The GitHub repository AshreenFathima26/Skionva contains a labelled image folder "pigmentation" with 4 categories: mild, moderate, normal, severe. Examples follow, each with its label.

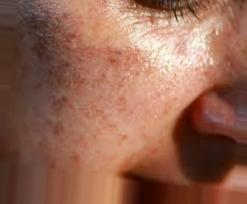
Label: severe

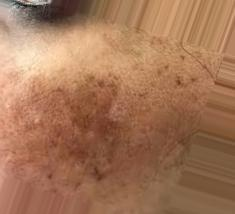
Label: moderate

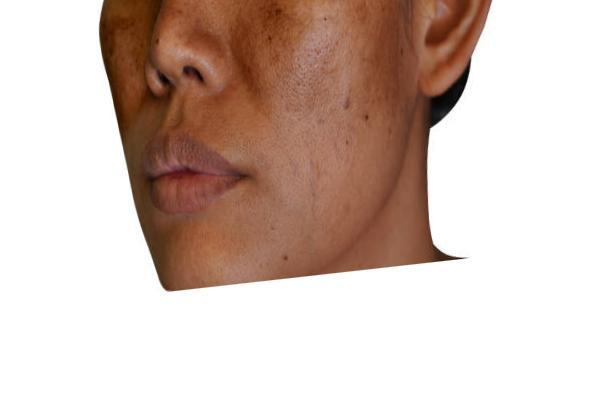
Label: mild

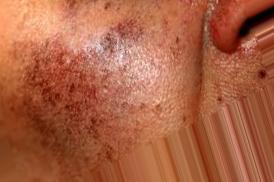
Label: severe

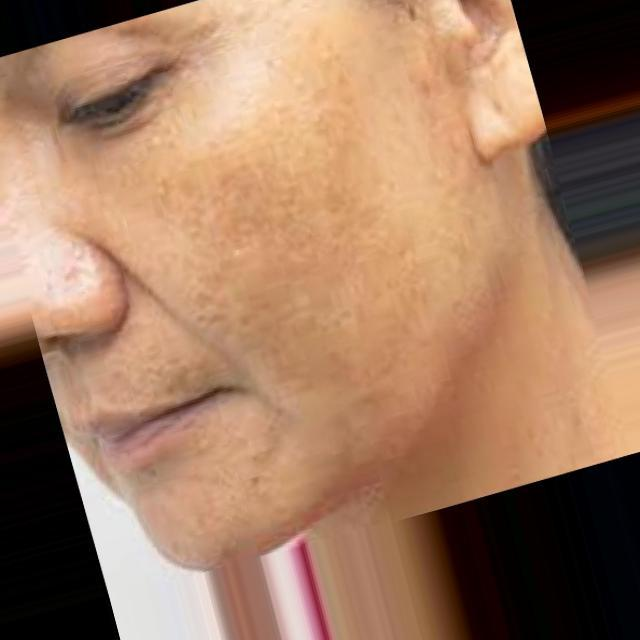
Label: moderate

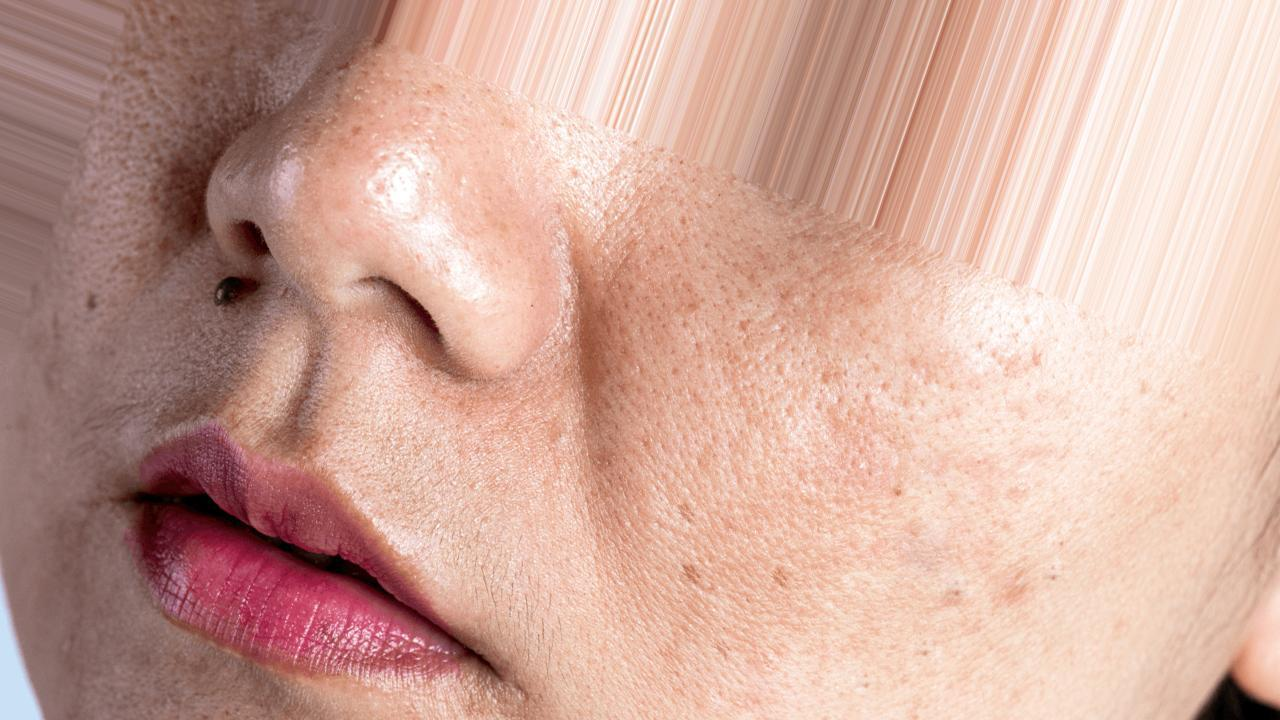
Label: mild
